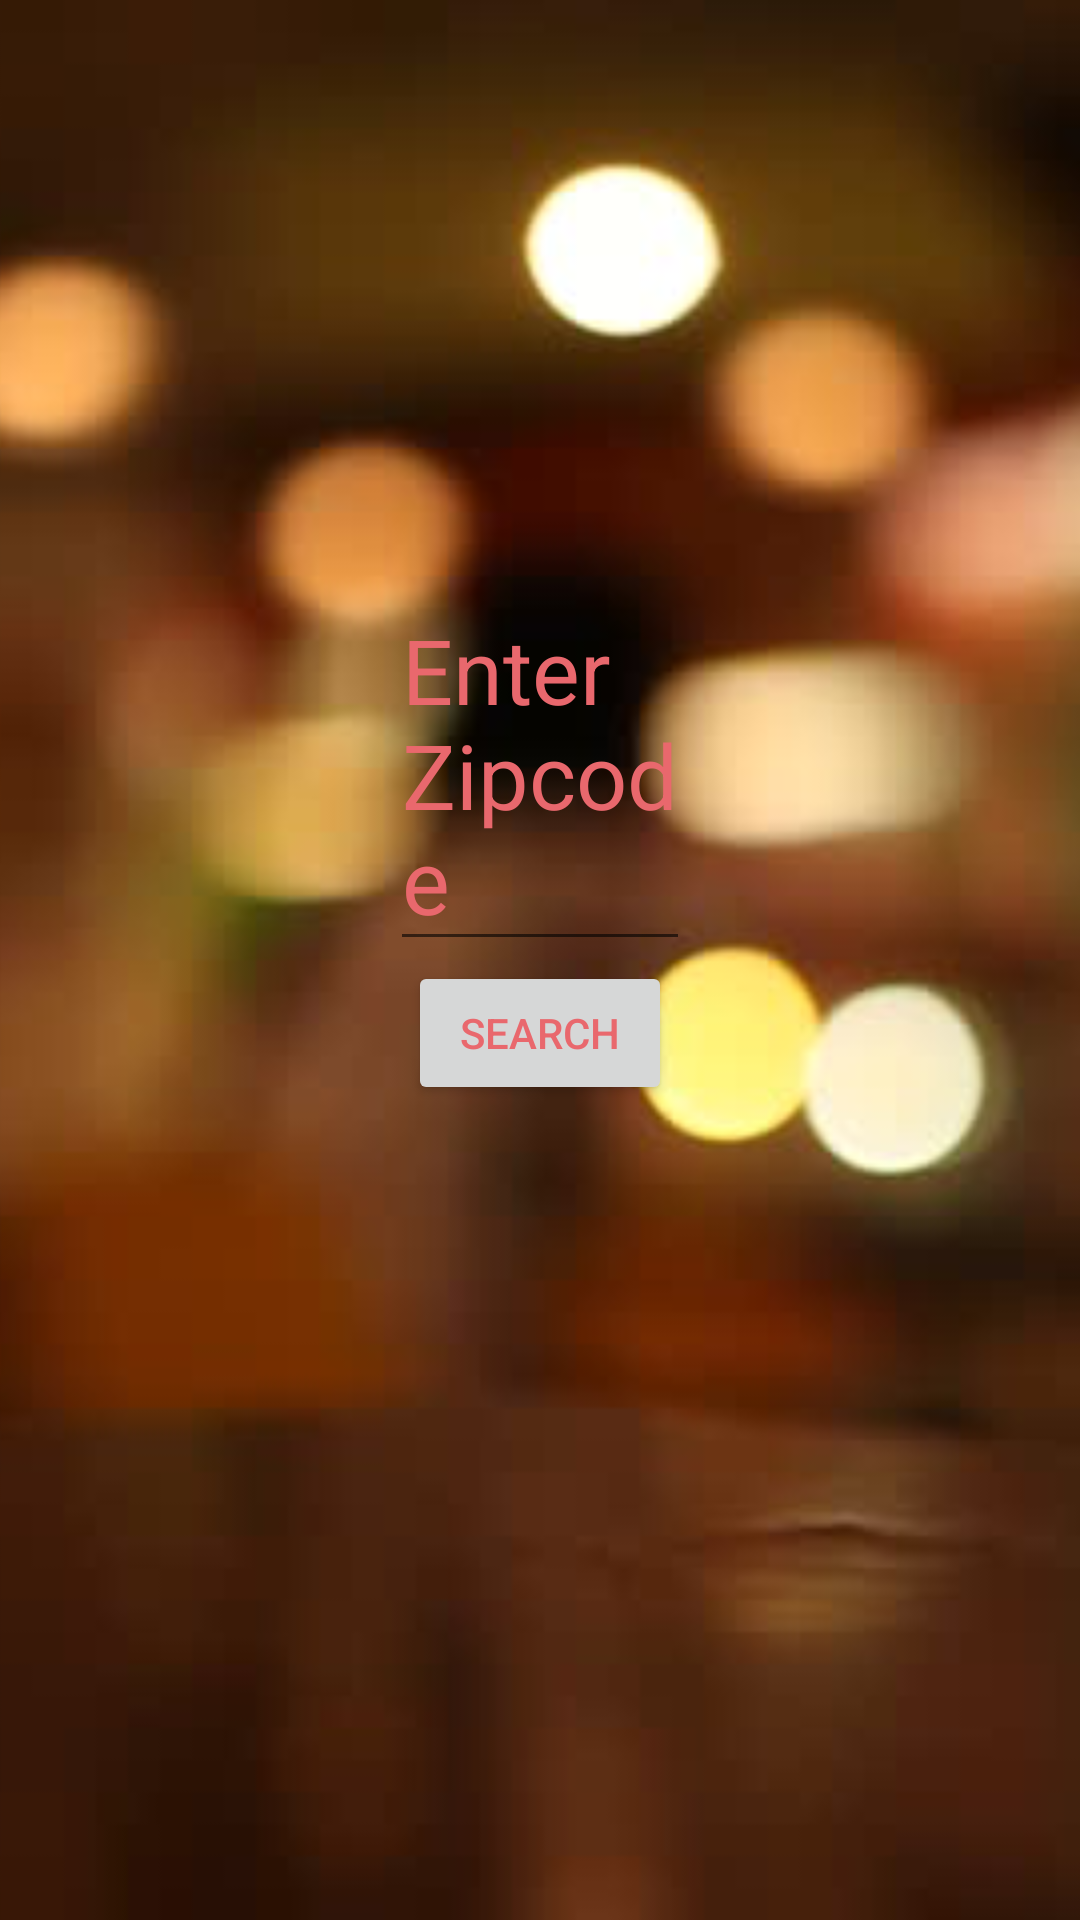

Android layout source for this screen:
<!-- AndroidManifest.xml: application theme AppTheme -->
<!-- res/layout/fragment_restaurant_search.xml -->
<FrameLayout xmlns:android="http://schemas.android.com/apk/res/android"
    xmlns:tools="http://schemas.android.com/tools"
    android:layout_width="match_parent"
    android:layout_height="match_parent"
    tools:context="com.example.shyam.mydash.RestaurantSearchFragment">

    <RelativeLayout
        android:layout_width="match_parent"
        android:layout_height="match_parent">
        <ImageView
            android:layout_width="match_parent"
            android:layout_height="match_parent"
            android:adjustViewBounds="true"
            android:fillViewport="true"
            android:layout_gravity="center"
            android:scaleType="centerCrop"
            android:src="@drawable/restaurant_bg"
            />

        <EditText
            android:id="@+id/searchzipcode"
            android:layout_width="100dp"
            android:layout_height="wrap_content"
            android:hint="Enter Zipcode"
            android:gravity="center_vertical"
            android:layout_gravity="center"
            android:textColor="@color/colorPrimary"
            android:textColorHint="@color/colorPrimary"
            android:textColorLink="@color/colorPrimary"
            android:layout_marginTop="193dp"
            android:textSize="30sp"
            android:layout_centerHorizontal="true" />
        <Button
            android:id="@+id/searchclick"
            android:layout_width="wrap_content"
            android:layout_height="wrap_content"
            android:text="Search"
            android:textColor="@color/colorPrimary"
            android:layout_below="@+id/searchzipcode"
            android:layout_centerHorizontal="true" />


    </RelativeLayout>

</FrameLayout>
<!-- resources referenced by this layout -->
<resources>
  <color name="colorPrimary">#e9686d</color>
  <!-- drawable restaurant_bg: png bitmap (drawable, 254683 bytes) -->
  <style name="AppTheme" parent="Theme.AppCompat.Light.DarkActionBar">
          
          <item name="colorPrimary">@color/colorPrimary</item>
          <item name="colorPrimaryDark">@color/colorPrimary</item>
          <item name="colorAccent">@color/colorAccent</item>
      </style>
  <color name="colorAccent">#FF4081</color>
</resources>
